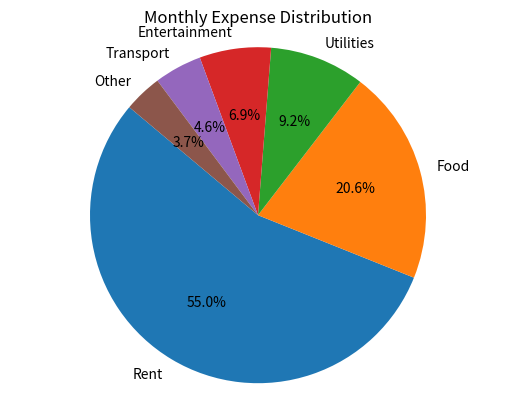

Write the Python code that produced this figure.
import matplotlib.pyplot as plt

def generate_chart(data):
    categories = list(data.keys())
    amounts = list(data.values())

    plt.pie(amounts, labels=categories, autopct='%1.1f%%', startangle=140)
    plt.title('Monthly Expense Distribution')
    plt.axis('equal')
    plt.savefig('expense_chart.png')
    print("Chart saved as expense_chart.png")

def main():
    expenses = {
        'Rent': 1200,
        'Food': 450,
        'Utilities': 200,
        'Entertainment': 150,
        'Transport': 100,
        'Other': 80
    }
    
    generate_chart(expenses)

if __name__ == "__main__":
    main()